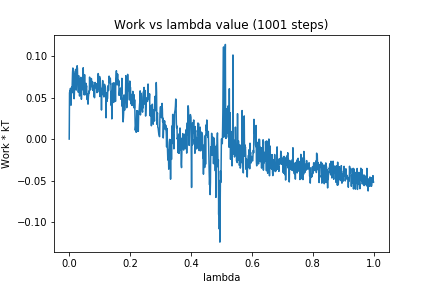

Source data for this figure (header and first rows):
0, 0.0
1, 0.05564
2, 0.05787
3, 0.04308
4, 0.06115
5, 0.04213
6, 0.04083
7, 0.05475
8, 0.06258
9, 0.05578
10, 0.06792
11, 0.08073
12, 0.08577
13, 0.07439
14, 0.08218
15, 0.0529
16, 0.04869
17, 0.05479
18, 0.07126
19, 0.07934
20, 0.07328
21, 0.08412
22, 0.07237
23, 0.05911
24, 0.07241
25, 0.0724
26, 0.08848
27, 0.0853
28, 0.06887
29, 0.069
30, 0.05646
31, 0.07656
32, 0.05809
33, 0.05778
34, 0.0519
35, 0.05879
36, 0.05814
37, 0.07295
38, 0.07451
39, 0.0742
40, 0.04805
41, 0.06017
42, 0.06425
43, 0.05956
44, 0.06698
45, 0.08212
46, 0.08607
47, 0.06987
48, 0.07086
49, 0.05339
50, 0.07721
51, 0.07761
52, 0.05341
53, 0.05834
54, 0.05536
55, 0.06727
56, 0.0616
57, 0.0644
58, 0.05562
59, 0.04773
60, 0.05433
... 940 more rows
